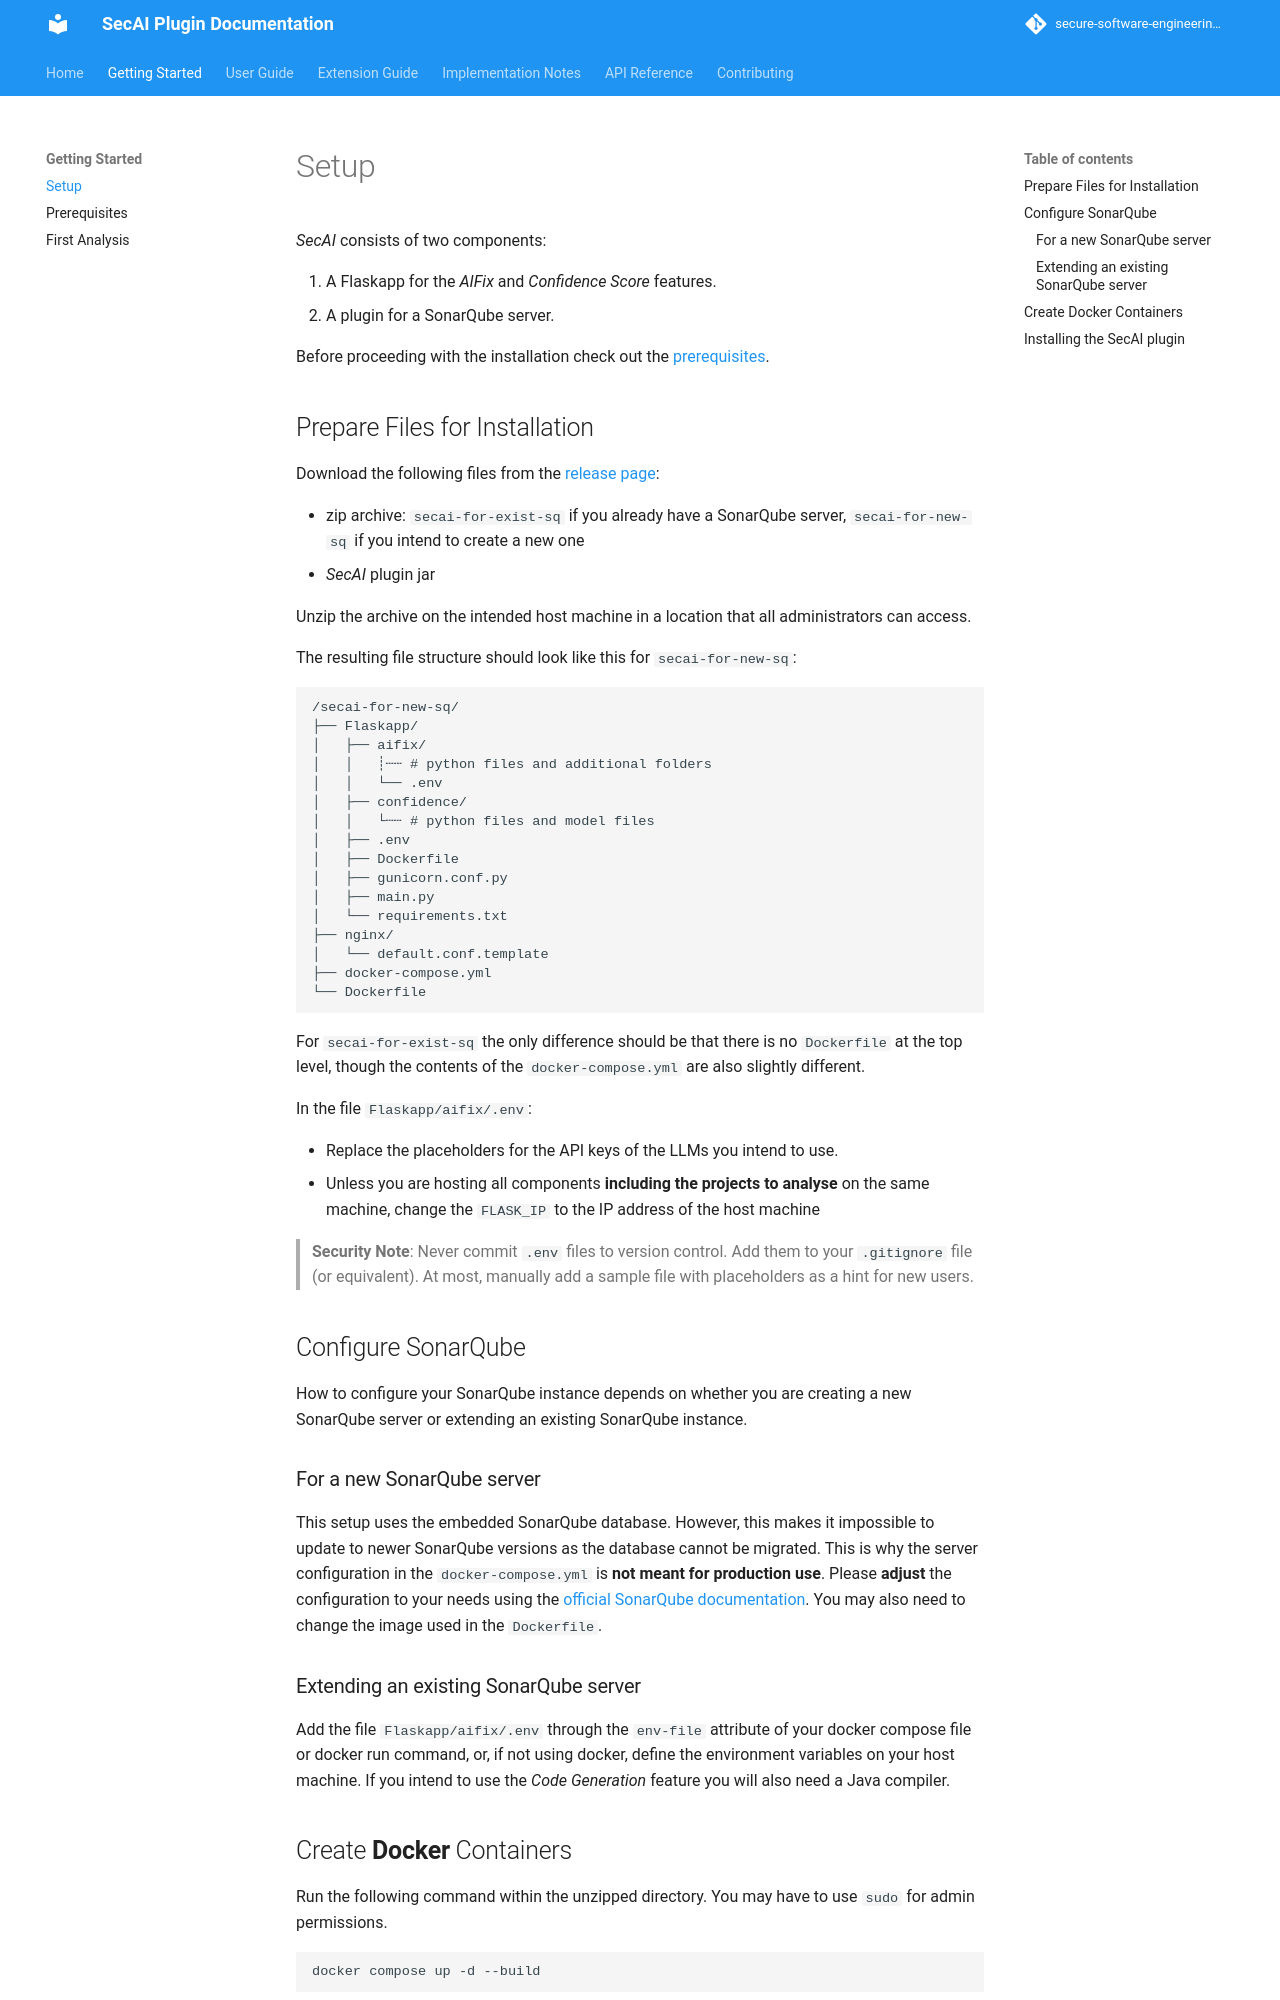

repository: secure-software-engineering/CogniCryptSQPlugin · page: pr-11/getting-started/overview.html · generator: mkdocs

# Setup

*SecAI* consists of two components:

1. A Flaskapp for the *AIFix* and *Confidence Score* features.
2. A plugin for a SonarQube server.

Before proceeding with the installation check out the [prerequisites](prerequisites.md).

## Prepare Files for Installation

Download the following files from the [release page](https://github.com/secure-software-engineering/CogniCryptSQPlugin/releases):

- zip archive: `secai-for-exist-sq` if you already have a SonarQube server, `secai-for-new-sq` if you intend to create a new one
- *SecAI* plugin jar

Unzip the archive on the intended host machine in a location that all administrators can access.

The resulting file structure should look like this for `secai-for-new-sq`:

```
/secai-for-new-sq/
├── Flaskapp/
│   ├── aifix/
│   │   ┊┄┄ # python files and additional folders
│   │   └── .env
│   ├── confidence/
│   │   └┄┄ # python files and model files
│   ├── .env
│   ├── Dockerfile
│   ├── gunicorn.conf.py
│   ├── main.py
│   └── requirements.txt
├── nginx/
│   └── default.conf.template
├── docker-compose.yml
└── Dockerfile
```

For `secai-for-exist-sq` the only difference should be that there is no `Dockerfile` at the top level, though the contents of the `docker-compose.yml` are also slightly different.

In the file `Flaskapp/aifix/.env`:

- Replace the placeholders for the API keys of the LLMs you intend to use.
- Unless you are hosting all components **including the projects to analyse** on the same machine, change the `FLASK_IP` to the IP address of the host machine

> **Security Note**: Never commit `.env` files to version control. Add them to your `.gitignore` file (or equivalent). At most, manually add a sample file with placeholders as a hint for new users.

## Configure SonarQube

How to configure your SonarQube instance depends on whether you are creating a new SonarQube server or extending an existing SonarQube instance.

### For a new SonarQube server

This setup uses the embedded SonarQube database. However, this makes it impossible to update to newer SonarQube versions as the database cannot be migrated. This is why the server configuration in the `docker-compose.yml` is **not meant for production use**. Please **adjust** the configuration to your needs using the [official SonarQube documentation](https://docs.sonarsource.com/sonarqube-server/server-installation). You may also need to change the image used in the `Dockerfile`.

### Extending an existing SonarQube server

Add the file `Flaskapp/aifix/.env` through the `env-file` attribute of your docker compose file or docker run command, or, if not using docker, define the environment variables on your host machine. If you intend to use the *Code Generation* feature you will also need a Java compiler.
